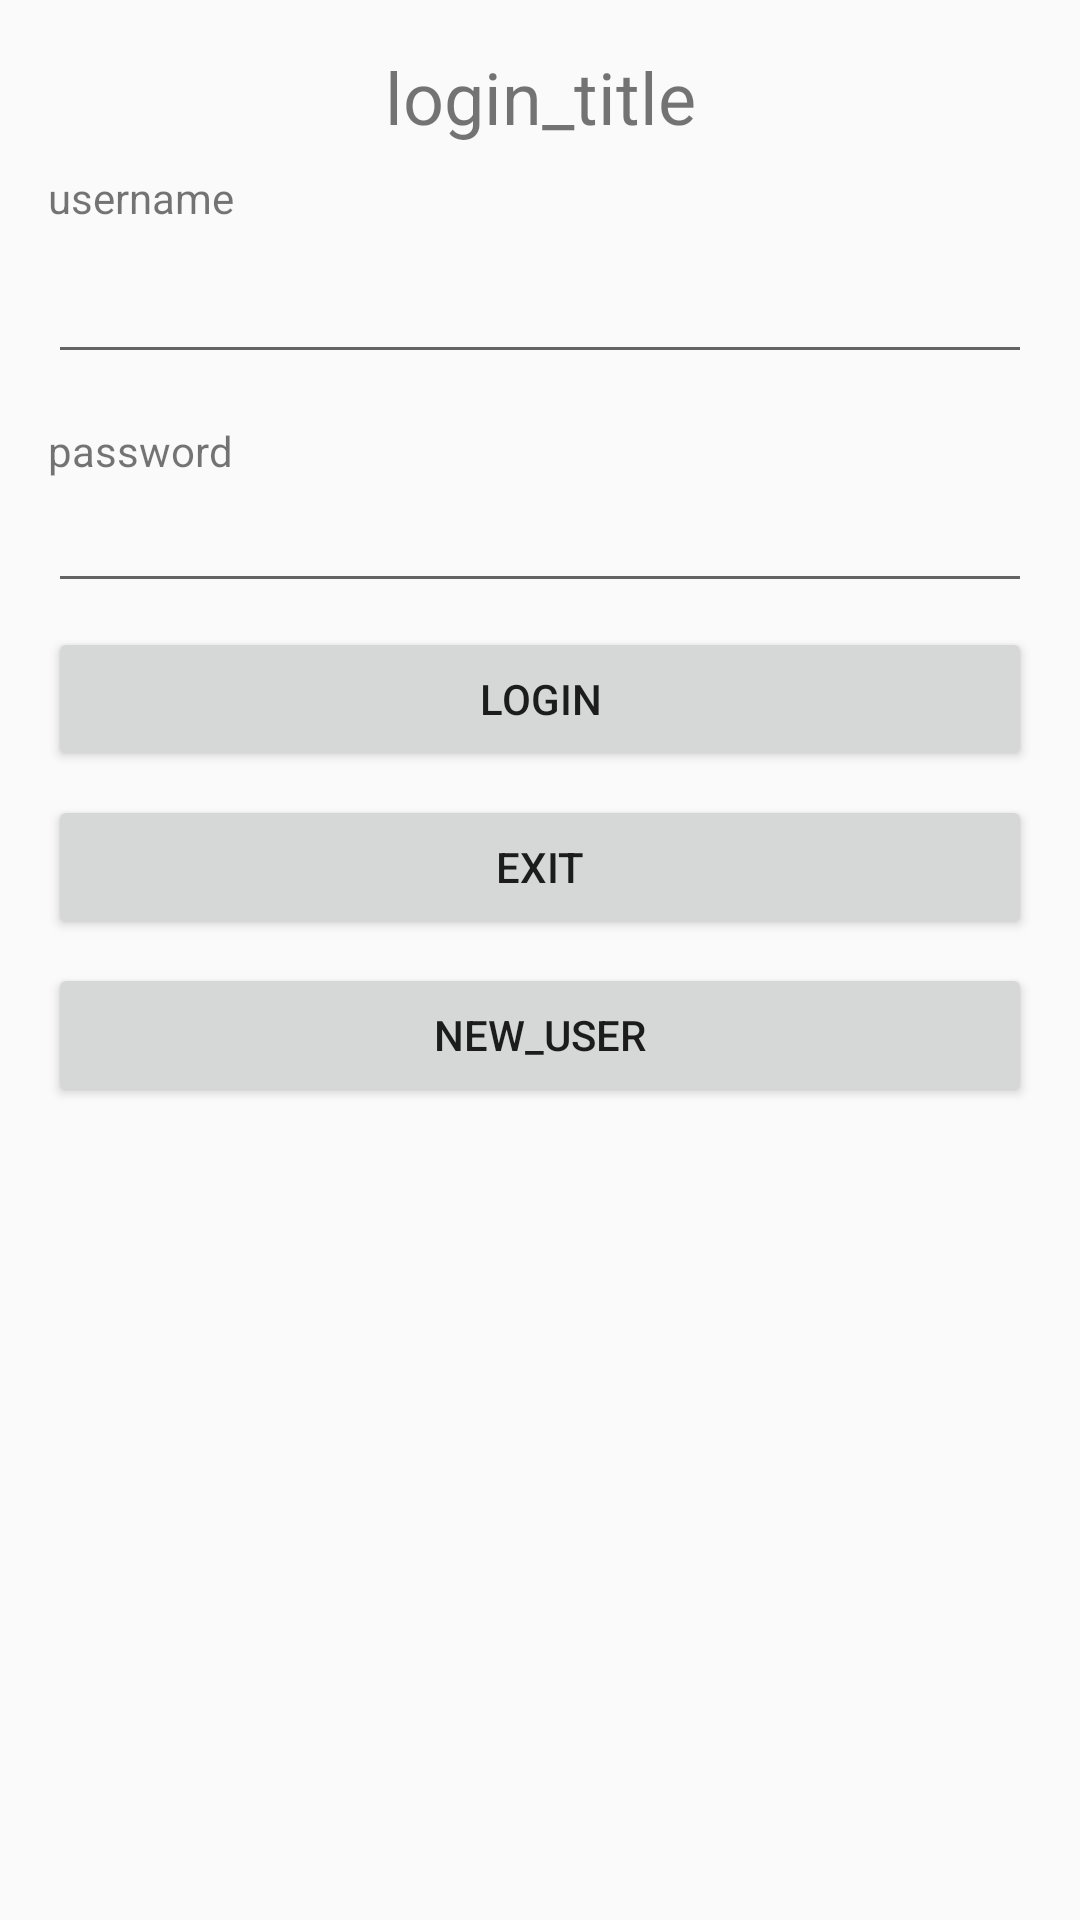

The Android layout XML behind this screen, and the referenced resources:
<!-- AndroidManifest.xml: application theme AppTheme -->
<!-- res/layout/fragment_login.xml -->
<?xml version="1.0" encoding="utf-8"?>
<ScrollView xmlns:android="http://schemas.android.com/apk/res/android"
    xmlns:app="http://schemas.android.com/apk/res-auto"
    android:orientation="vertical"
    android:layout_width="match_parent"
    android:layout_height="match_parent">

    <LinearLayout
        android:layout_width="match_parent"
        android:layout_height="wrap_content"
        android:orientation="vertical">

        <TextView
            android:layout_width="match_parent"
            android:layout_height="wrap_content"
            android:layout_gravity="center"
            android:layout_marginBottom="8dip"
            android:layout_marginLeft="16dp"
            android:layout_marginRight="16dp"
            android:layout_marginTop="16dp"
            android:text="login_title"
            android:textAlignment="center"
            android:textSize="24sp"/>

        <TextView
            android:layout_width="match_parent"
            android:layout_height="wrap_content"
            android:layout_gravity="start"
            android:layout_marginBottom="8dp"
            android:layout_marginLeft="16dp"
            android:layout_marginRight="16dp"
            android:labelFor="@+id/username_text"
            android:text="username"/>

        <EditText
            android:id="@+id/username_text"
            android:layout_width="match_parent"
            android:layout_height="wrap_content"
            android:layout_marginBottom="8dp"
            android:layout_marginLeft="16dp"
            android:layout_marginRight="16dp"
            android:inputType="text"
            android:singleLine="true"/>

        <TextView
            android:layout_width="match_parent"
            android:layout_height="wrap_content"
            android:layout_gravity="start"
            android:layout_marginLeft="16dp"
            android:layout_marginRight="16dp"
            android:layout_marginTop="8dp"
            android:labelFor="@+id/password_text"
            android:text="password"/>

        <EditText
            android:id="@+id/password_text"
            android:layout_width="match_parent"
            android:layout_height="wrap_content"
            android:layout_marginBottom="8dp"
            android:layout_marginLeft="16dp"
            android:layout_marginRight="16dp"
            android:inputType="textPassword"
            android:singleLine="true"
            />

        <Button
            android:id="@+id/login_button"
            android:layout_width="match_parent"
            android:layout_height="wrap_content"
            android:layout_marginBottom="8dp"
            android:layout_marginLeft="16dp"
            android:layout_marginRight="16dp"
            android:text="login"/>

        <Button
            android:id="@+id/cancel_button"
            android:layout_width="fill_parent"
            android:layout_height="wrap_content"
            android:layout_marginBottom="8dp"
            android:layout_marginLeft="16dp"
            android:layout_marginRight="16dp"
            android:text="exit"/>

        <Button
            android:id="@+id/new_user_button"
            android:layout_width="fill_parent"
            android:layout_height="wrap_content"
            android:layout_marginBottom="16dp"
            android:layout_marginLeft="16dp"
            android:layout_marginRight="16dp"
            android:text="new_user"/>

    </LinearLayout>

</ScrollView>
<!-- resources referenced by this layout -->
<resources>
  <style name="AppTheme" parent="Theme.AppCompat.Light.DarkActionBar">
          
          <item name="colorPrimary">@color/colorPrimary</item>
          <item name="colorPrimaryDark">@color/colorPrimaryDark</item>
          <item name="colorAccent">@color/colorAccent</item>
      </style>
  <!-- not gathered from this repository: default colours our renderer supplied (Android Studio template values) -->
  <color name="colorPrimary">#FF6200EE</color>
  <color name="colorPrimaryDark">#FF3700B3</color>
  <color name="colorAccent">#FF03DAC5</color>
</resources>
